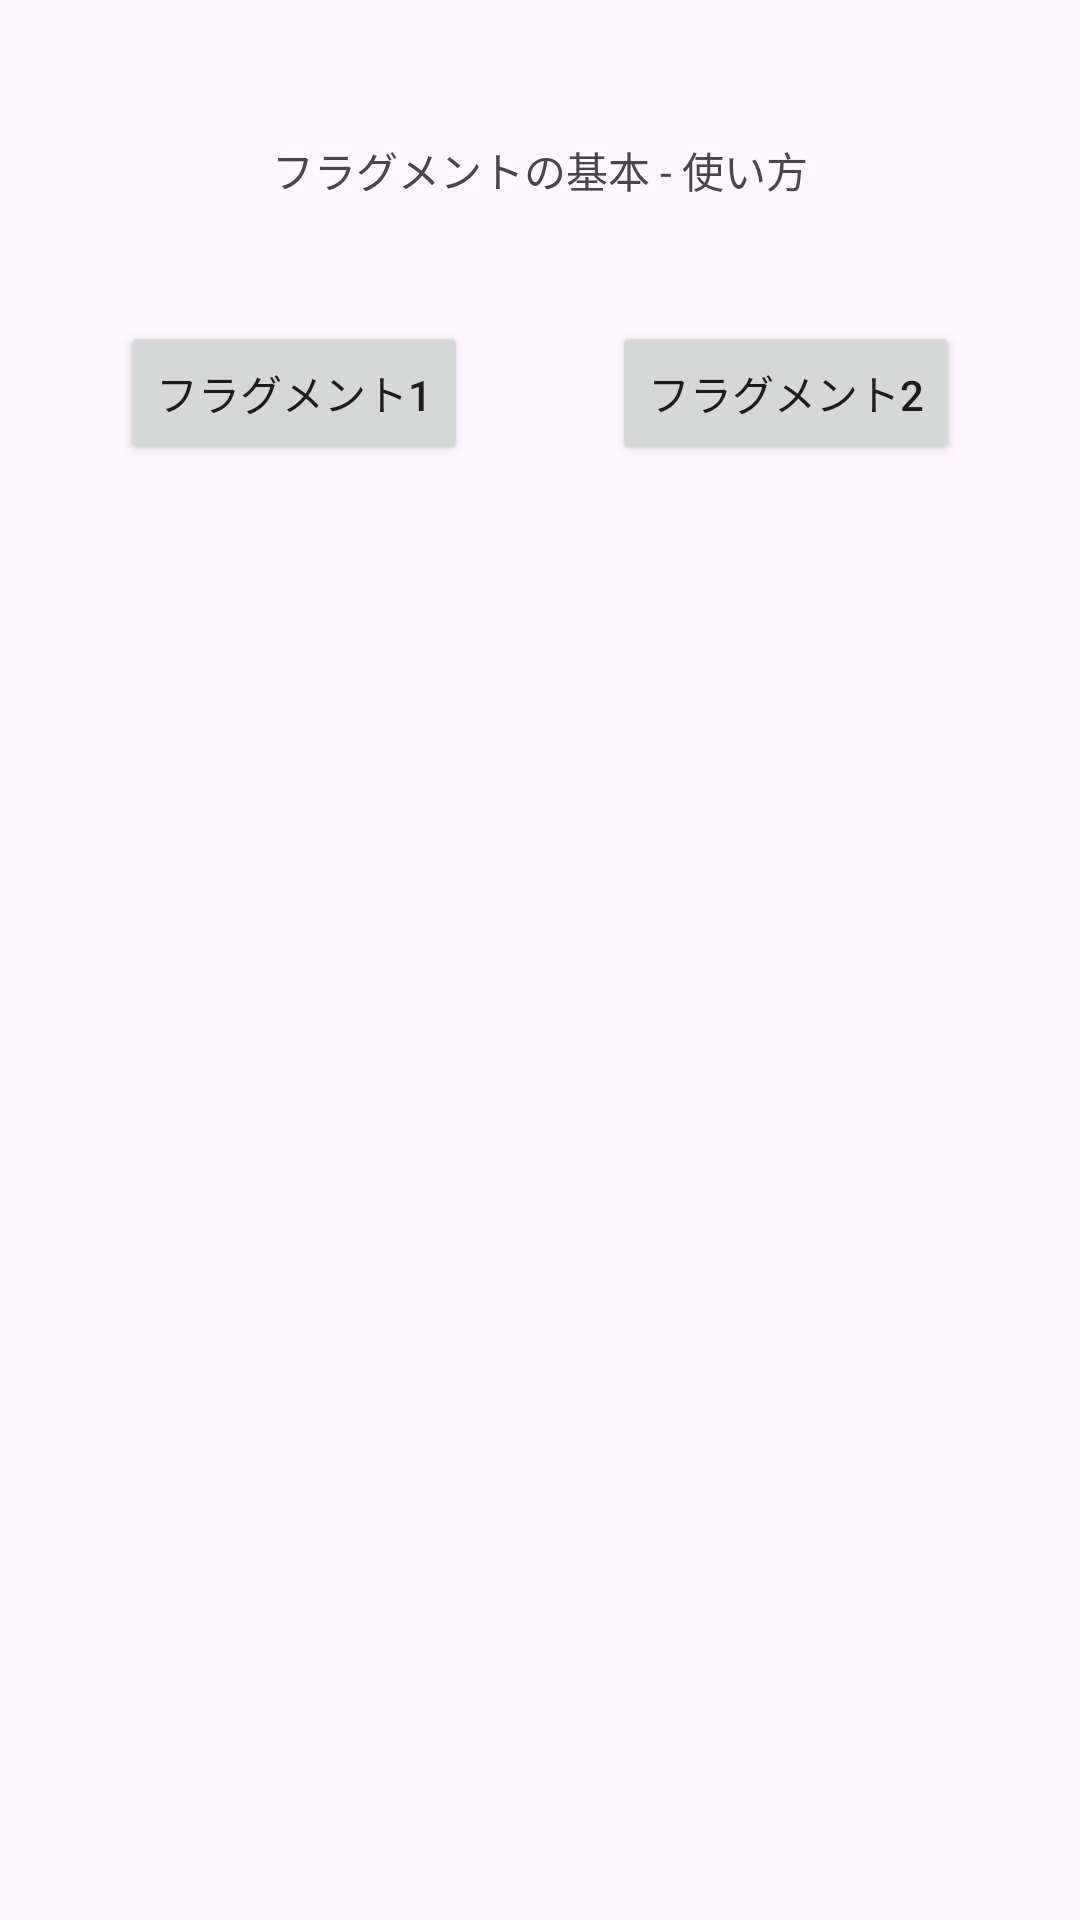

Write the Android layout XML for this screen, with the resource values it uses.
<!-- AndroidManifest.xml: application theme Theme.FragmentsAppAndroidJava -->
<!-- res/layout/activity_main.xml -->
<?xml version="1.0" encoding="utf-8"?>
<androidx.constraintlayout.widget.ConstraintLayout xmlns:android="http://schemas.android.com/apk/res/android"
    xmlns:app="http://schemas.android.com/apk/res-auto"
    xmlns:tools="http://schemas.android.com/tools"
    android:layout_width="match_parent"
    android:layout_height="match_parent"
    tools:context=".MainActivity">

    <TextView
        android:id="@+id/textView"
        android:layout_width="wrap_content"
        android:layout_height="wrap_content"
        android:text="フラグメントの基本 - 使い方"
        app:layout_constraintBottom_toBottomOf="parent"
        app:layout_constraintEnd_toEndOf="parent"
        app:layout_constraintStart_toStartOf="parent"
        app:layout_constraintTop_toTopOf="parent"
        app:layout_constraintVertical_bias="0.075" />

    <Button
        android:id="@+id/button"
        android:layout_width="wrap_content"
        android:layout_height="wrap_content"
        android:layout_marginTop="40dp"
        android:layout_marginEnd="40dp"
        android:text="フラグメント2"
        app:layout_constraintEnd_toEndOf="parent"
        app:layout_constraintTop_toBottomOf="@+id/textView" />

    <Button
        android:id="@+id/button2"
        android:layout_width="wrap_content"
        android:layout_height="wrap_content"
        android:layout_marginStart="40dp"
        android:layout_marginTop="40dp"
        android:text="フラグメント1"
        app:layout_constraintStart_toStartOf="parent"
        app:layout_constraintTop_toBottomOf="@+id/textView" />
    
    <FrameLayout
        android:id="@+id/FrameLayout"
        android:layout_width="match_parent"
        android:layout_height="200dp"
        android:layout_marginTop="40dp"
        app:layout_constraintBottom_toBottomOf="parent"
        app:layout_constraintEnd_toEndOf="parent"
        app:layout_constraintStart_toStartOf="parent"
        app:layout_constraintTop_toBottomOf="@+id/button2"
        tools:layout_editor_absoluteX="0dp"/>

</androidx.constraintlayout.widget.ConstraintLayout>
<!-- resources referenced by this layout -->
<resources>
  <style name="Theme.FragmentsAppAndroidJava" parent="Base.Theme.FragmentsAppAndroidJava" />
  <style name="Base.Theme.FragmentsAppAndroidJava" parent="Theme.Material3.DayNight.NoActionBar">
          
          
      </style>
</resources>
